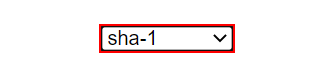
Task: Generate the security Hash for each Client based on their personal information.
Workflow: SHA1Online_Open

Step 1: select "sha-1" in the drop-down in window 'SHA1 online' (chrome.exe)
